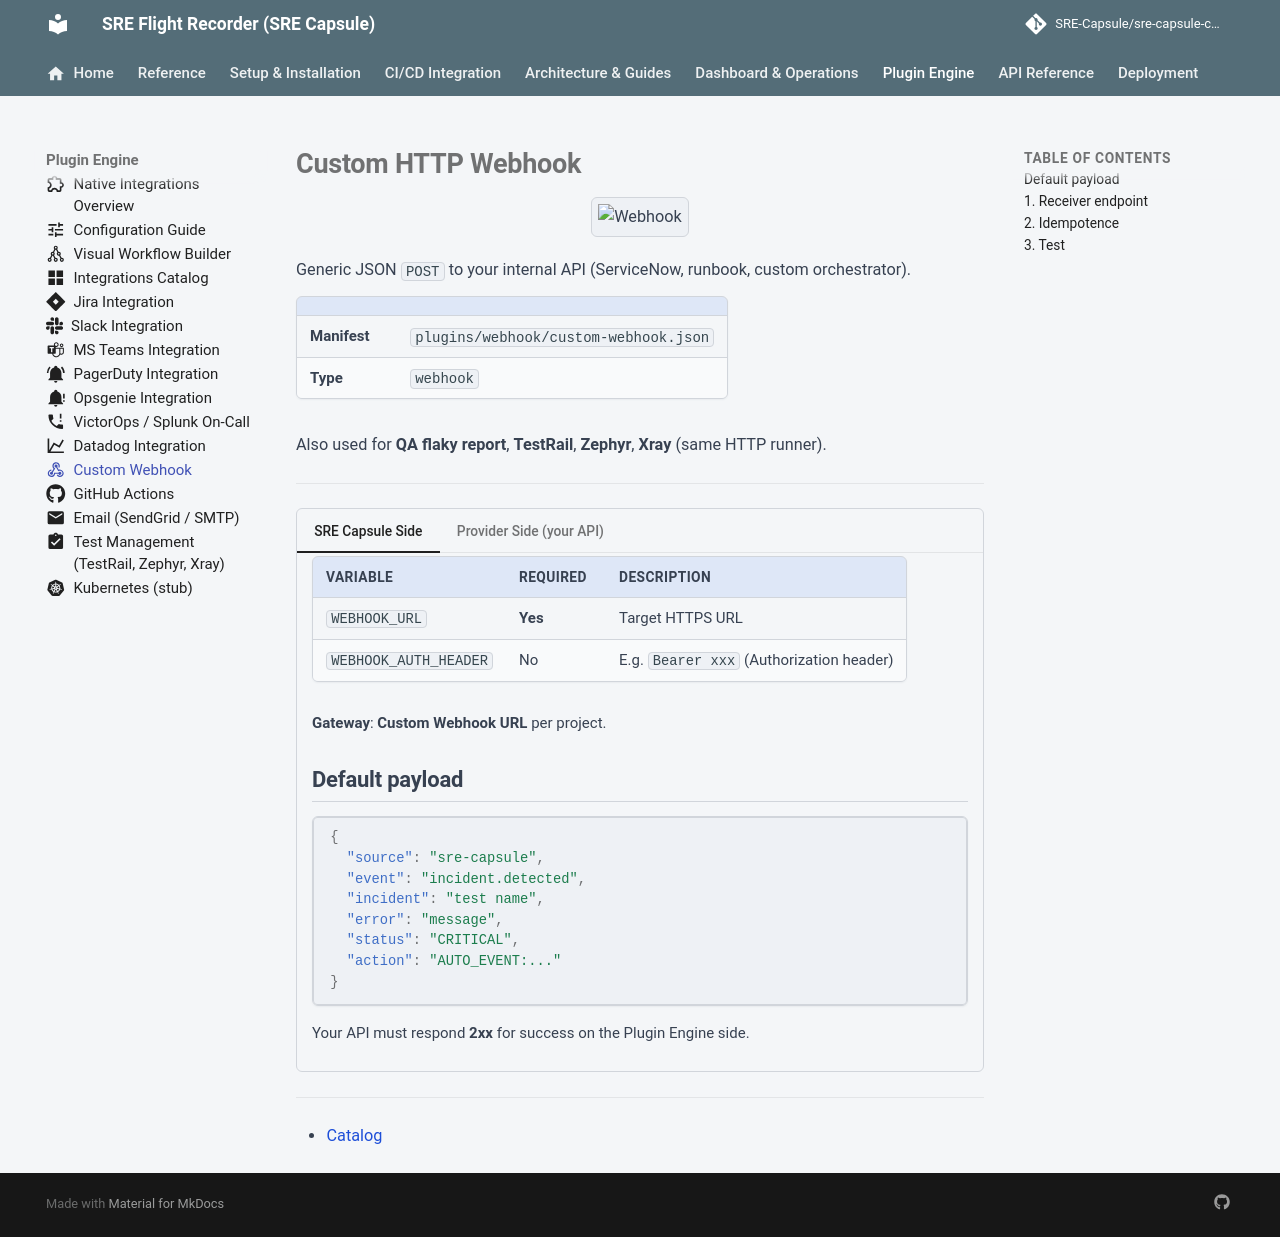

repository: Ashraf-Khabar/qa-capsule · page: plugins/webhook/index.html · generator: mkdocs

---
icon: material/webhook
---

# Custom HTTP Webhook

<div align="center" class="integration-hero">
  <img src="../assets/integrations/webhook.png" alt="Webhook">
</div>

Generic JSON `POST` to your internal API (ServiceNow, runbook, custom orchestrator).

| | |
|---|---|
| **Manifest** | `plugins/webhook/custom-webhook.json` |
| **Type** | `webhook` |

Also used for **QA flaky report**, **TestRail**, **Zephyr**, **Xray** (same HTTP runner).

---

=== "SRE Capsule Side"

    | Variable | Required | Description |
    |----------|-------------|-------------|
    | `WEBHOOK_URL` | **Yes** | Target HTTPS URL |
    | `WEBHOOK_AUTH_HEADER` | No | E.g. `Bearer xxx` (Authorization header) |

    **Gateway**: **Custom Webhook URL** per project.

    ## Default payload

    ```json
    {
      "source": "sre-capsule",
      "event": "incident.detected",
      "incident": "test name",
      "error": "message",
      "status": "CRITICAL",
      "action": "AUTO_EVENT:..."
    }
    ```

    Your API must respond **2xx** for success on the Plugin Engine side.

=== "Provider Side (your API)"

    ## 1. Receiver endpoint

    - Method **POST**, `Content-Type: application/json`
    - TLS recommended (HTTPS)
    - Auth: API key, mTLS, or IP allowlist for the SRE Capsule server

    ## 2. Idempotence

    Plan for `fingerprint` or `incident_id` in a custom extension to avoid duplicates.

    ## 3. Test

    ```bash
    curl -X POST https://votre-api.internal/hooks/sre-capsule \
      -H "Content-Type: application/json" \
      -d '{"source":"sre-capsule","event":"test"}'
    ```

---

- [Catalog](integrations-catalog.md)
